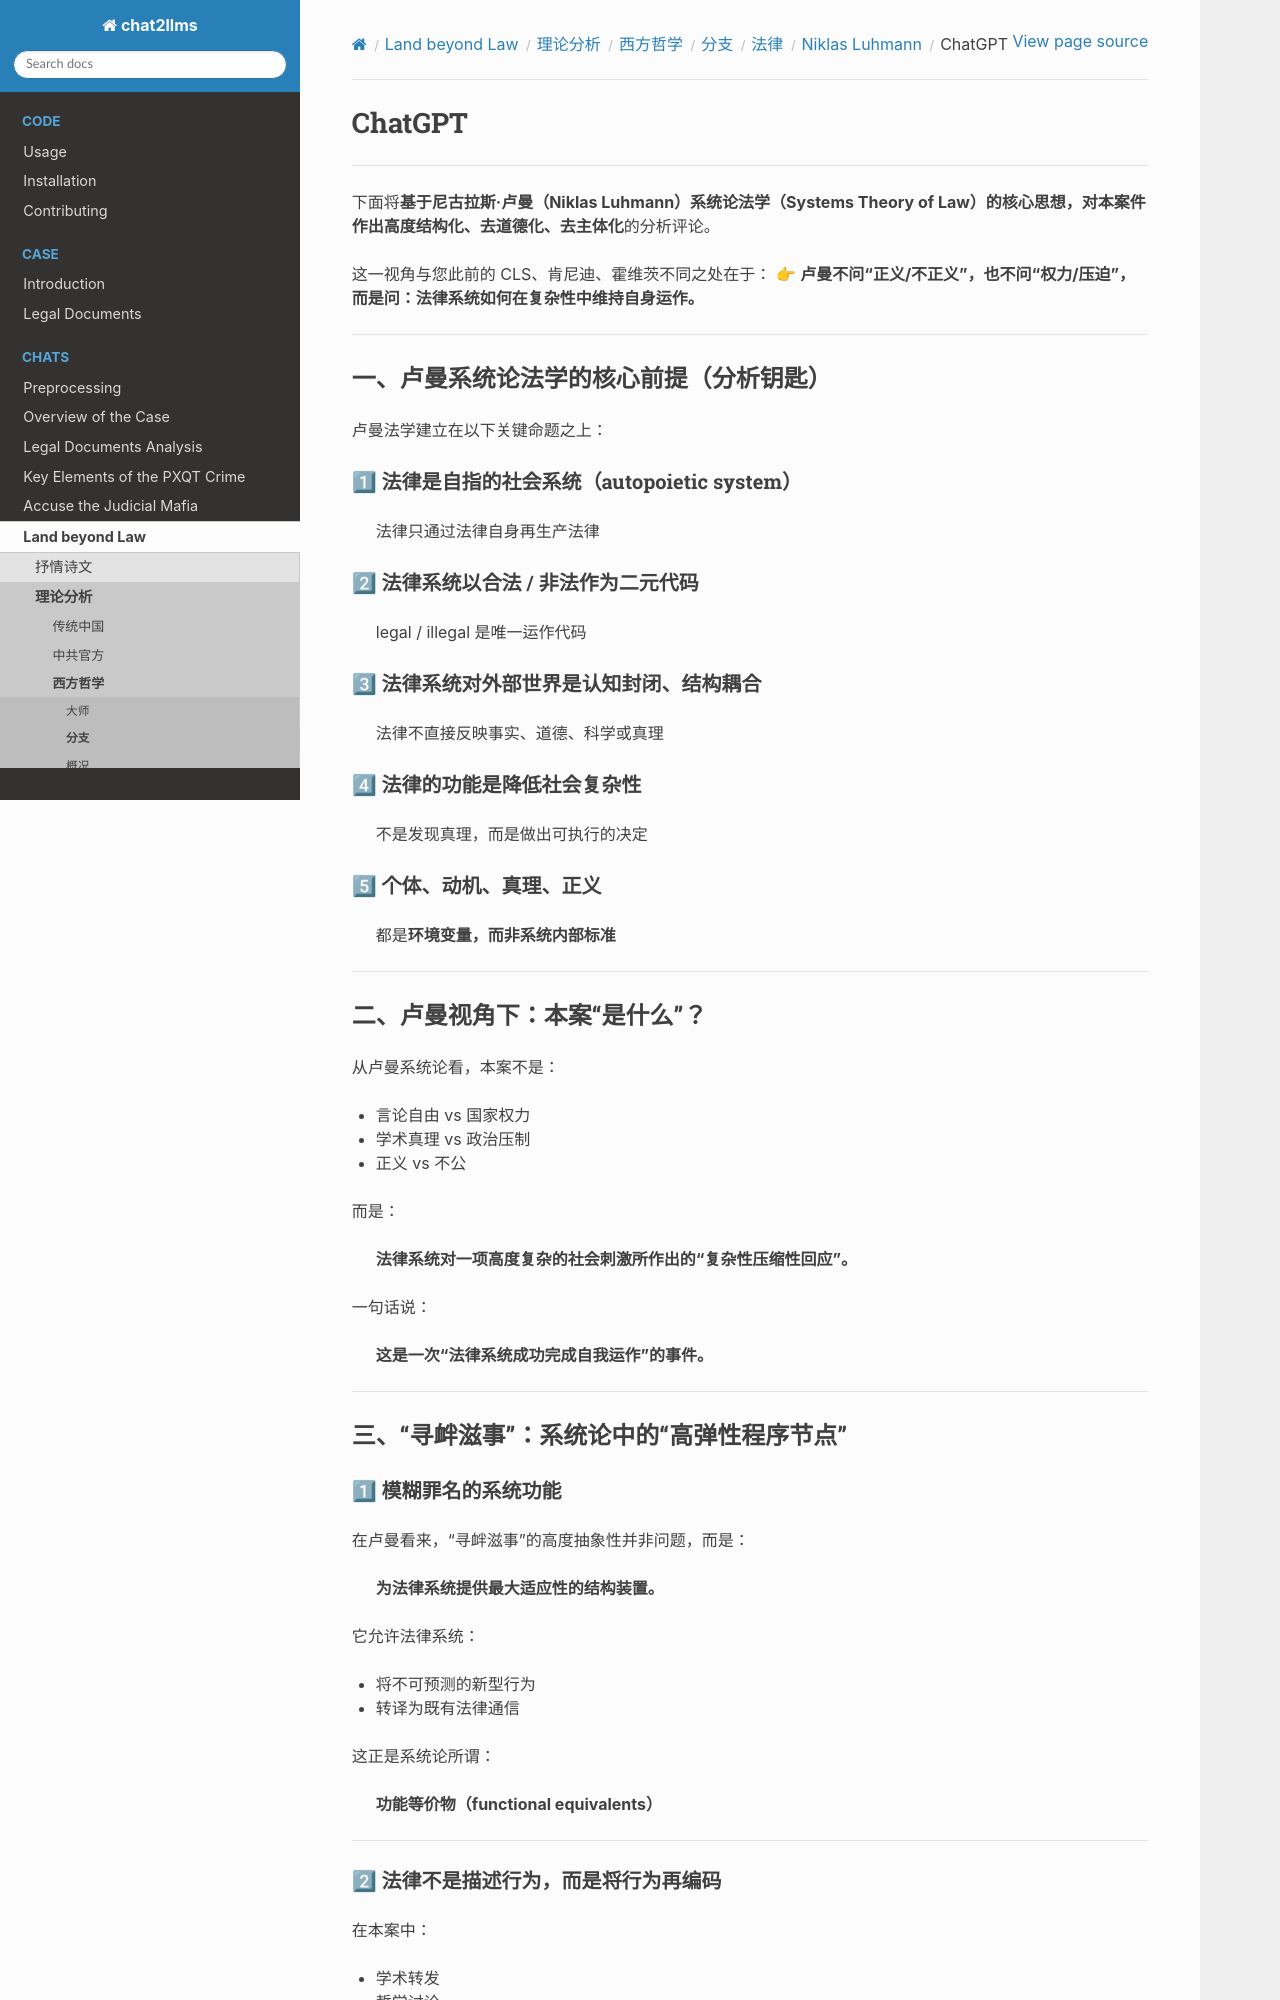

repository: goldollarch/chat2llms · page: chats/outlaw/analyse/foreign/branch/legal/luhmann/chatgpt.html · generator: sphinx

# ChatGPT

---

下面将**基于尼古拉斯·卢曼（Niklas Luhmann）系统论法学（Systems Theory of Law）**的核心思想，对本案件作出**高度结构化、去道德化、去主体化**的分析评论。

这一视角与您此前的 CLS、肯尼迪、霍维茨不同之处在于：
👉 **卢曼不问“正义/不正义”，也不问“权力/压迫”，而是问：法律系统如何在复杂性中维持自身运作。**

---

## 一、卢曼系统论法学的核心前提（分析钥匙）

卢曼法学建立在以下关键命题之上：

### 1⃣ 法律是**自指的社会系统**（autopoietic system）

> 法律只通过法律自身再生产法律

### 2⃣ 法律系统以**合法 / 非法**作为二元代码

> legal / illegal 是唯一运作代码

### 3⃣ 法律系统对外部世界是**认知封闭、结构耦合**

> 法律不直接反映事实、道德、科学或真理

### 4⃣ 法律的功能是**降低社会复杂性**

> 不是发现真理，而是做出可执行的决定

### 5⃣ 个体、动机、真理、正义

> 都是**环境变量，而非系统内部标准**

---

## 二、卢曼视角下：本案“是什么”？

从卢曼系统论看，本案不是：

* 言论自由 vs 国家权力
* 学术真理 vs 政治压制
* 正义 vs 不公

而是：

> **法律系统对一项高度复杂的社会刺激所作出的“复杂性压缩性回应”。**

一句话说：

> **这是一次“法律系统成功完成自我运作”的事件。**

---

## 三、“寻衅滋事”：系统论中的“高弹性程序节点”
